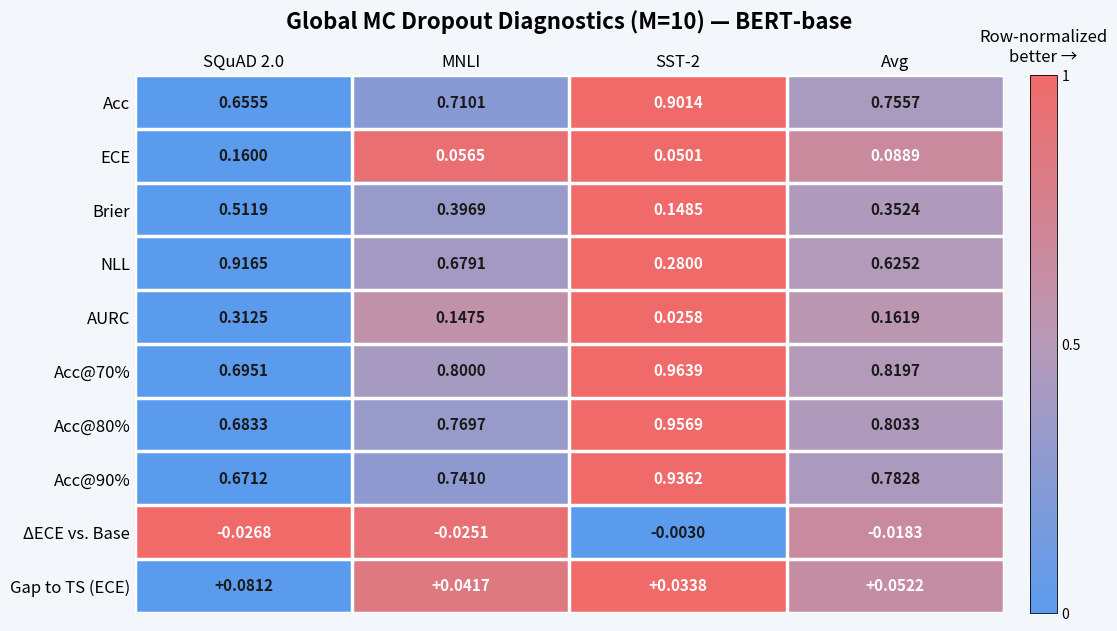

Generate this figure with matplotlib: (Note: this script raises an exception after producing the figure.)
"""Global MC-dropout diagnostics heatmap. Values are hard-coded: rows Acc..Acc@90% come from
results/{squad,mnli,sst2}_mc_global_M10.json; the last two rows compare against Base / Base+TS."""
import numpy as np
import pandas as pd
import matplotlib.pyplot as plt
from matplotlib.colors import LinearSegmentedColormap

# -----------------------------
# 1) Data
# -----------------------------
rows = [
    ("Acc", "Higher", [0.6555, 0.7101, 0.9014, 0.7557]),
    ("ECE", "Lower",  [0.1600, 0.0565, 0.0501, 0.0889]),
    ("Brier", "Lower",[0.5119, 0.3969, 0.1485, 0.3524]),
    ("NLL", "Lower",  [0.9165, 0.6791, 0.2800, 0.6252]),
    ("AURC","Lower",  [0.3125, 0.1475, 0.0258, 0.1619]),
    ("Acc@70%", "Higher",[0.6951,0.8000,0.9639,0.8197]),
    ("Acc@80%", "Higher",[0.6833,0.7697,0.9569,0.8033]),
    ("Acc@90%", "Higher",[0.6712,0.7410,0.9362,0.7828]),
    ("ΔECE vs. Base", "Lower",[-0.0268,-0.0251,-0.0030,-0.0183]),
    ("Gap to TS (ECE)","Lower",[0.0812,0.0417,0.0338,0.0522]),
]
cols = ["SQuAD 2.0", "MNLI", "SST-2", "Avg"]

df = pd.DataFrame({
    "Metric":[r[0] for r in rows],
    "Goal":[r[1] for r in rows],
    **{cols[i]:[r[2][i] for r in rows] for i in range(4)}
})
val = df[cols].to_numpy(float)

# -----------------------------
# 2) Row-normalize to [0,1] (goal-aware)
# -----------------------------
score = np.zeros_like(val)
eps = 1e-12
for i in range(val.shape[0]):
    v = val[i]
    vmin, vmax = v.min(), v.max()
    if df["Goal"].iloc[i] == "Higher":
        score[i] = (v - vmin) / (vmax - vmin + eps)
    else:
        score[i] = (vmax - v) / (vmax - vmin + eps)
score = score ** 0.95  # gentle contrast

# -----------------------------
# 3) Soft diverging palette (no neon)
# -----------------------------
nyt_soft = LinearSegmentedColormap.from_list(
    "nyt_soft",
    [(0.00, "#5B9BEE"), (0.50, "#B79AB8"), (1.00, "#F06A6A")]
)

# -----------------------------
# 4) Plot (fixed colorbar label)
# -----------------------------
fig, ax = plt.subplots(figsize=(10.8, 6.2), constrained_layout=True)
bg = "#F3F6FB"
fig.patch.set_facecolor(bg)
ax.set_facecolor(bg)

im = ax.imshow(score, cmap=nyt_soft, vmin=0, vmax=1, aspect="auto")

# ticks/labels
ax.set_xticks(np.arange(len(cols)))
ax.set_xticklabels(cols, fontsize=12)
ax.set_yticks(np.arange(len(df)))
ax.set_yticklabels(df["Metric"].tolist(), fontsize=12)
ax.tick_params(top=True, bottom=False, labeltop=True, labelbottom=False, length=0)

# white gridlines
ax.set_xticks(np.arange(-.5, len(cols), 1), minor=True)
ax.set_yticks(np.arange(-.5, len(df), 1), minor=True)
ax.grid(which="minor", color="white", linewidth=2.5)
ax.tick_params(which="minor", bottom=False, left=False)

# remove spines
for s in ax.spines.values():
    s.set_visible(False)

# annotations (raw values)
def fmt(metric, x):
    if "Δ" in metric or "Gap" in metric:
        return f"{x:+.4f}"
    return f"{x:.4f}"

for i in range(val.shape[0]):
    for j in range(val.shape[1]):
        s = score[i, j]
        txt_color = "white" if s > 0.62 else "#1A1A1A"
        ax.text(j, i, fmt(df["Metric"].iloc[i], val[i, j]),
                ha="center", va="center", fontsize=11,
                color=txt_color, fontweight=600)

ax.set_title("Global MC Dropout Diagnostics (M=10) — BERT-base",
             fontsize=16, pad=18, fontweight=600)

# ---- Colorbar: label ABOVE the bar (prevents overflow)
cbar = fig.colorbar(im, ax=ax, fraction=0.045, pad=0.03)
cbar.set_ticks([0, 0.5, 1.0])
cbar.ax.set_yticklabels(["0", "0.5", "1"])
cbar.outline.set_linewidth(0.6)
cbar.ax.tick_params(length=0)

# Put label above, centered (NYT-like)
cbar.ax.set_title("Row-normalized\nbetter →", fontsize=12, pad=10)

# -----------------------------
# 5) Save
# -----------------------------
plt.savefig("results/figures/mc_dropout_heatmap.pdf", bbox_inches="tight")
plt.savefig("results/figures/mc_dropout_heatmap.png", dpi=300, bbox_inches="tight")
print("Saved: mc_dropout_heatmap_nyt_soft_fixed.pdf")
